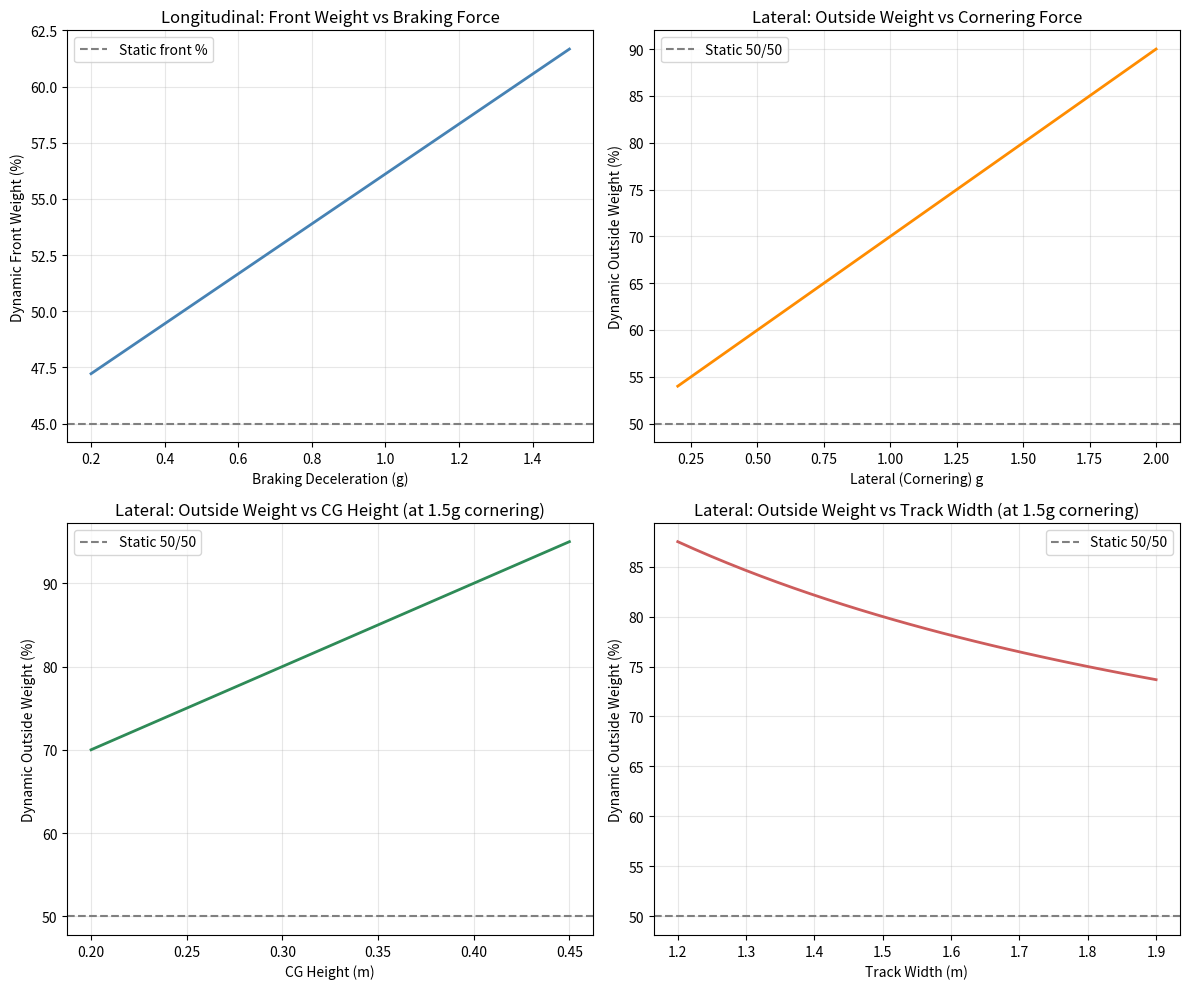

Recreate this plot in Python.
"""
Weight Transfer & Balance Calculator
A simple vehicle dynamics project: no external data, just physics.

This covers BOTH directions weight can shift in a car:
  - LONGITUDINAL: front <-> rear, caused by braking/accelerating
  - LATERAL: left <-> right (inside <-> outside), caused by cornering

Together these explain the basic mechanism behind understeer and
oversteer, and why brake bias and anti-roll bar settings matter.
"""

import numpy as np
import matplotlib.pyplot as plt

GRAVITY = 9.81  # m/s^2

# =====================================================================
# CAR PARAMETERS (estimated, representative values for a small
# single-seater - not measured from a real car)
# =====================================================================

MASS_KG = 730                  # total car mass (kg)
STATIC_FRONT_PERCENT = 45.0    # % of weight on the front axle at rest
WHEELBASE_M = 2.7              # distance between front and rear axles (m)
TRACK_WIDTH_M = 1.5            # distance between left and right wheels (m)
CG_HEIGHT_M = 0.30             # height of center of gravity above ground (m)


# =====================================================================
# PART A — LONGITUDINAL WEIGHT TRANSFER (braking / accelerating)
#
#   weight_transfer = (mass * accel_g * CG_height) / wheelbase
#
# Positive accel_g = braking (weight moves to FRONT)
# Negative accel_g = accelerating (weight moves to REAR)
# =====================================================================

def longitudinal_weight_transfer_kg(mass_kg, accel_g, cg_height_m, wheelbase_m):
    accel_ms2 = accel_g * GRAVITY
    transfer_n = (mass_kg * accel_ms2 * cg_height_m) / wheelbase_m
    return transfer_n / GRAVITY


def dynamic_front_rear_split(mass_kg, static_front_percent, accel_g,
                              cg_height_m, wheelbase_m):
    static_front = mass_kg * (static_front_percent / 100)
    static_rear = mass_kg - static_front

    transfer = longitudinal_weight_transfer_kg(mass_kg, accel_g, cg_height_m, wheelbase_m)

    dynamic_front = static_front + transfer
    dynamic_rear = static_rear - transfer
    dynamic_front_percent = (dynamic_front / mass_kg) * 100

    return {
        'static_front_kg': static_front,
        'static_rear_kg': static_rear,
        'transfer_kg': transfer,
        'dynamic_front_kg': dynamic_front,
        'dynamic_rear_kg': dynamic_rear,
        'dynamic_front_percent': dynamic_front_percent
    }


# =====================================================================
# PART B — LATERAL WEIGHT TRANSFER (cornering)
#
# Same shape of formula, but rotated 90 degrees: TRACK WIDTH replaces
# wheelbase, and LATERAL g (cornering force) replaces braking g.
#
#   weight_transfer = (mass * lateral_g * CG_height) / track_width
#
# This is the weight that moves from the INSIDE wheels to the OUTSIDE
# wheels during a corner. At rest (no cornering), left/right split is
# assumed even (50/50) - most cars are roughly symmetric side to side.
# =====================================================================

def lateral_weight_transfer_kg(mass_kg, lateral_g, cg_height_m, track_width_m):
    lateral_ms2 = lateral_g * GRAVITY
    transfer_n = (mass_kg * lateral_ms2 * cg_height_m) / track_width_m
    return transfer_n / GRAVITY


def dynamic_inside_outside_split(mass_kg, lateral_g, cg_height_m, track_width_m):
    static_each_side = mass_kg / 2  # assume even left/right split at rest

    transfer = lateral_weight_transfer_kg(mass_kg, lateral_g, cg_height_m, track_width_m)

    dynamic_outside = static_each_side + transfer
    dynamic_inside = static_each_side - transfer
    dynamic_outside_percent = (dynamic_outside / mass_kg) * 100

    return {
        'static_each_side_kg': static_each_side,
        'transfer_kg': transfer,
        'dynamic_outside_kg': dynamic_outside,
        'dynamic_inside_kg': dynamic_inside,
        'dynamic_outside_percent': dynamic_outside_percent
    }


# =====================================================================
# PART C — COMBINING BOTH: WHY FRONT/REAR BALANCE MATTERS UNDER CORNERING
#
# Lateral weight transfer tells you how much weight moves to the
# outside wheels overall - but it doesn't by itself say whether the
# FRONT-outside or REAR-outside tire takes on more of that load. That
# split is controlled by suspension stiffness balance (anti-roll bars,
# springs), not by the basic formula above.
#
# A simple way to represent this without modeling full suspension:
# a "front lateral load share" - what fraction of the total lateral
# weight transfer is being carried by the front axle vs the rear axle.
# A higher front share means the front tires are working harder
# relative to the rear during cornering.
# =====================================================================

def front_rear_lateral_load_share(total_lateral_transfer_kg, front_share_percent):
    front_lateral_kg = total_lateral_transfer_kg * (front_share_percent / 100)
    rear_lateral_kg = total_lateral_transfer_kg - front_lateral_kg
    return front_lateral_kg, rear_lateral_kg


# =====================================================================
# EXAMPLE CALCULATIONS
# =====================================================================

print("=== Static Weight Distribution ===")
static_front = MASS_KG * (STATIC_FRONT_PERCENT / 100)
print(f"Total mass: {MASS_KG} kg")
print(f"Static front/rear split: {STATIC_FRONT_PERCENT:.1f}% / {100-STATIC_FRONT_PERCENT:.1f}%")
print(f"Static left/right split: 50.0% / 50.0% (assumed symmetric)")

print("\n=== PART A: Longitudinal Weight Transfer (braking at 1.2g) ===")
longitudinal = dynamic_front_rear_split(MASS_KG, STATIC_FRONT_PERCENT, 1.2,
                                          CG_HEIGHT_M, WHEELBASE_M)
print(f"Weight transferred to front: {longitudinal['transfer_kg']:.1f} kg")
print(f"Dynamic front/rear split: {longitudinal['dynamic_front_percent']:.1f}% / "
      f"{100-longitudinal['dynamic_front_percent']:.1f}%")

print("\n=== PART B: Lateral Weight Transfer (cornering at 1.5g) ===")
lateral = dynamic_inside_outside_split(MASS_KG, 1.5, CG_HEIGHT_M, TRACK_WIDTH_M)
print(f"Weight transferred to outside wheels: {lateral['transfer_kg']:.1f} kg")
print(f"Dynamic outside/inside split: {lateral['dynamic_outside_percent']:.1f}% / "
      f"{100-lateral['dynamic_outside_percent']:.1f}%")

print("\n=== PART C: Front vs Rear Share of That Lateral Transfer ===")
print("(this is what anti-roll bar / spring stiffness balance actually controls)")
for front_share in [40, 50, 60, 70]:
    front_kg, rear_kg = front_rear_lateral_load_share(lateral['transfer_kg'], front_share)
    tendency = "more understeer-prone" if front_share > 50 else \
               "more oversteer-prone" if front_share < 50 else "neutral"
    print(f"  Front share {front_share}%: front axle carries {front_kg:.1f} kg, "
          f"rear axle carries {rear_kg:.1f} kg of the lateral transfer -> {tendency}")


# =====================================================================
# SENSITIVITY SWEEPS
# =====================================================================

# --- Sweep 1: longitudinal bias vs braking force ---
decel_range = np.linspace(0.2, 1.5, 30)
bias_vs_decel = [dynamic_front_rear_split(MASS_KG, STATIC_FRONT_PERCENT, d,
                                            CG_HEIGHT_M, WHEELBASE_M)['dynamic_front_percent']
                  for d in decel_range]

# --- Sweep 2: lateral transfer vs cornering force ---
lat_g_range = np.linspace(0.2, 2.0, 30)
lateral_transfer_vs_g = [dynamic_inside_outside_split(MASS_KG, g, CG_HEIGHT_M,
                                                         TRACK_WIDTH_M)['dynamic_outside_percent']
                           for g in lat_g_range]

# --- Sweep 3: lateral transfer vs CG height (cornering fixed at 1.5g) ---
cg_range = np.linspace(0.20, 0.45, 30)
lateral_transfer_vs_cg = [dynamic_inside_outside_split(MASS_KG, 1.5, c,
                                                          TRACK_WIDTH_M)['dynamic_outside_percent']
                            for c in cg_range]

# --- Sweep 4: lateral transfer vs track width (cornering fixed at 1.5g) ---
track_range = np.linspace(1.2, 1.9, 30)
lateral_transfer_vs_track = [dynamic_inside_outside_split(MASS_KG, 1.5, CG_HEIGHT_M,
                                                             t)['dynamic_outside_percent']
                               for t in track_range]


# =====================================================================
# PLOTS
# =====================================================================
fig, axes = plt.subplots(2, 2, figsize=(12, 10))

axes[0, 0].plot(decel_range, bias_vs_decel, color='steelblue', linewidth=2)
axes[0, 0].axhline(STATIC_FRONT_PERCENT, color='gray', linestyle='--', label='Static front %')
axes[0, 0].set_xlabel("Braking Deceleration (g)")
axes[0, 0].set_ylabel("Dynamic Front Weight (%)")
axes[0, 0].set_title("Longitudinal: Front Weight vs Braking Force")
axes[0, 0].legend()
axes[0, 0].grid(alpha=0.3)

axes[0, 1].plot(lat_g_range, lateral_transfer_vs_g, color='darkorange', linewidth=2)
axes[0, 1].axhline(50.0, color='gray', linestyle='--', label='Static 50/50')
axes[0, 1].set_xlabel("Lateral (Cornering) g")
axes[0, 1].set_ylabel("Dynamic Outside Weight (%)")
axes[0, 1].set_title("Lateral: Outside Weight vs Cornering Force")
axes[0, 1].legend()
axes[0, 1].grid(alpha=0.3)

axes[1, 0].plot(cg_range, lateral_transfer_vs_cg, color='seagreen', linewidth=2)
axes[1, 0].axhline(50.0, color='gray', linestyle='--', label='Static 50/50')
axes[1, 0].set_xlabel("CG Height (m)")
axes[1, 0].set_ylabel("Dynamic Outside Weight (%)")
axes[1, 0].set_title("Lateral: Outside Weight vs CG Height (at 1.5g cornering)")
axes[1, 0].legend()
axes[1, 0].grid(alpha=0.3)

axes[1, 1].plot(track_range, lateral_transfer_vs_track, color='indianred', linewidth=2)
axes[1, 1].axhline(50.0, color='gray', linestyle='--', label='Static 50/50')
axes[1, 1].set_xlabel("Track Width (m)")
axes[1, 1].set_ylabel("Dynamic Outside Weight (%)")
axes[1, 1].set_title("Lateral: Outside Weight vs Track Width (at 1.5g cornering)")
axes[1, 1].legend()
axes[1, 1].grid(alpha=0.3)

plt.tight_layout()
plt.savefig("weight_transfer_combined.png", dpi=150)
plt.show()

print("\nSaved weight_transfer_combined.png")
